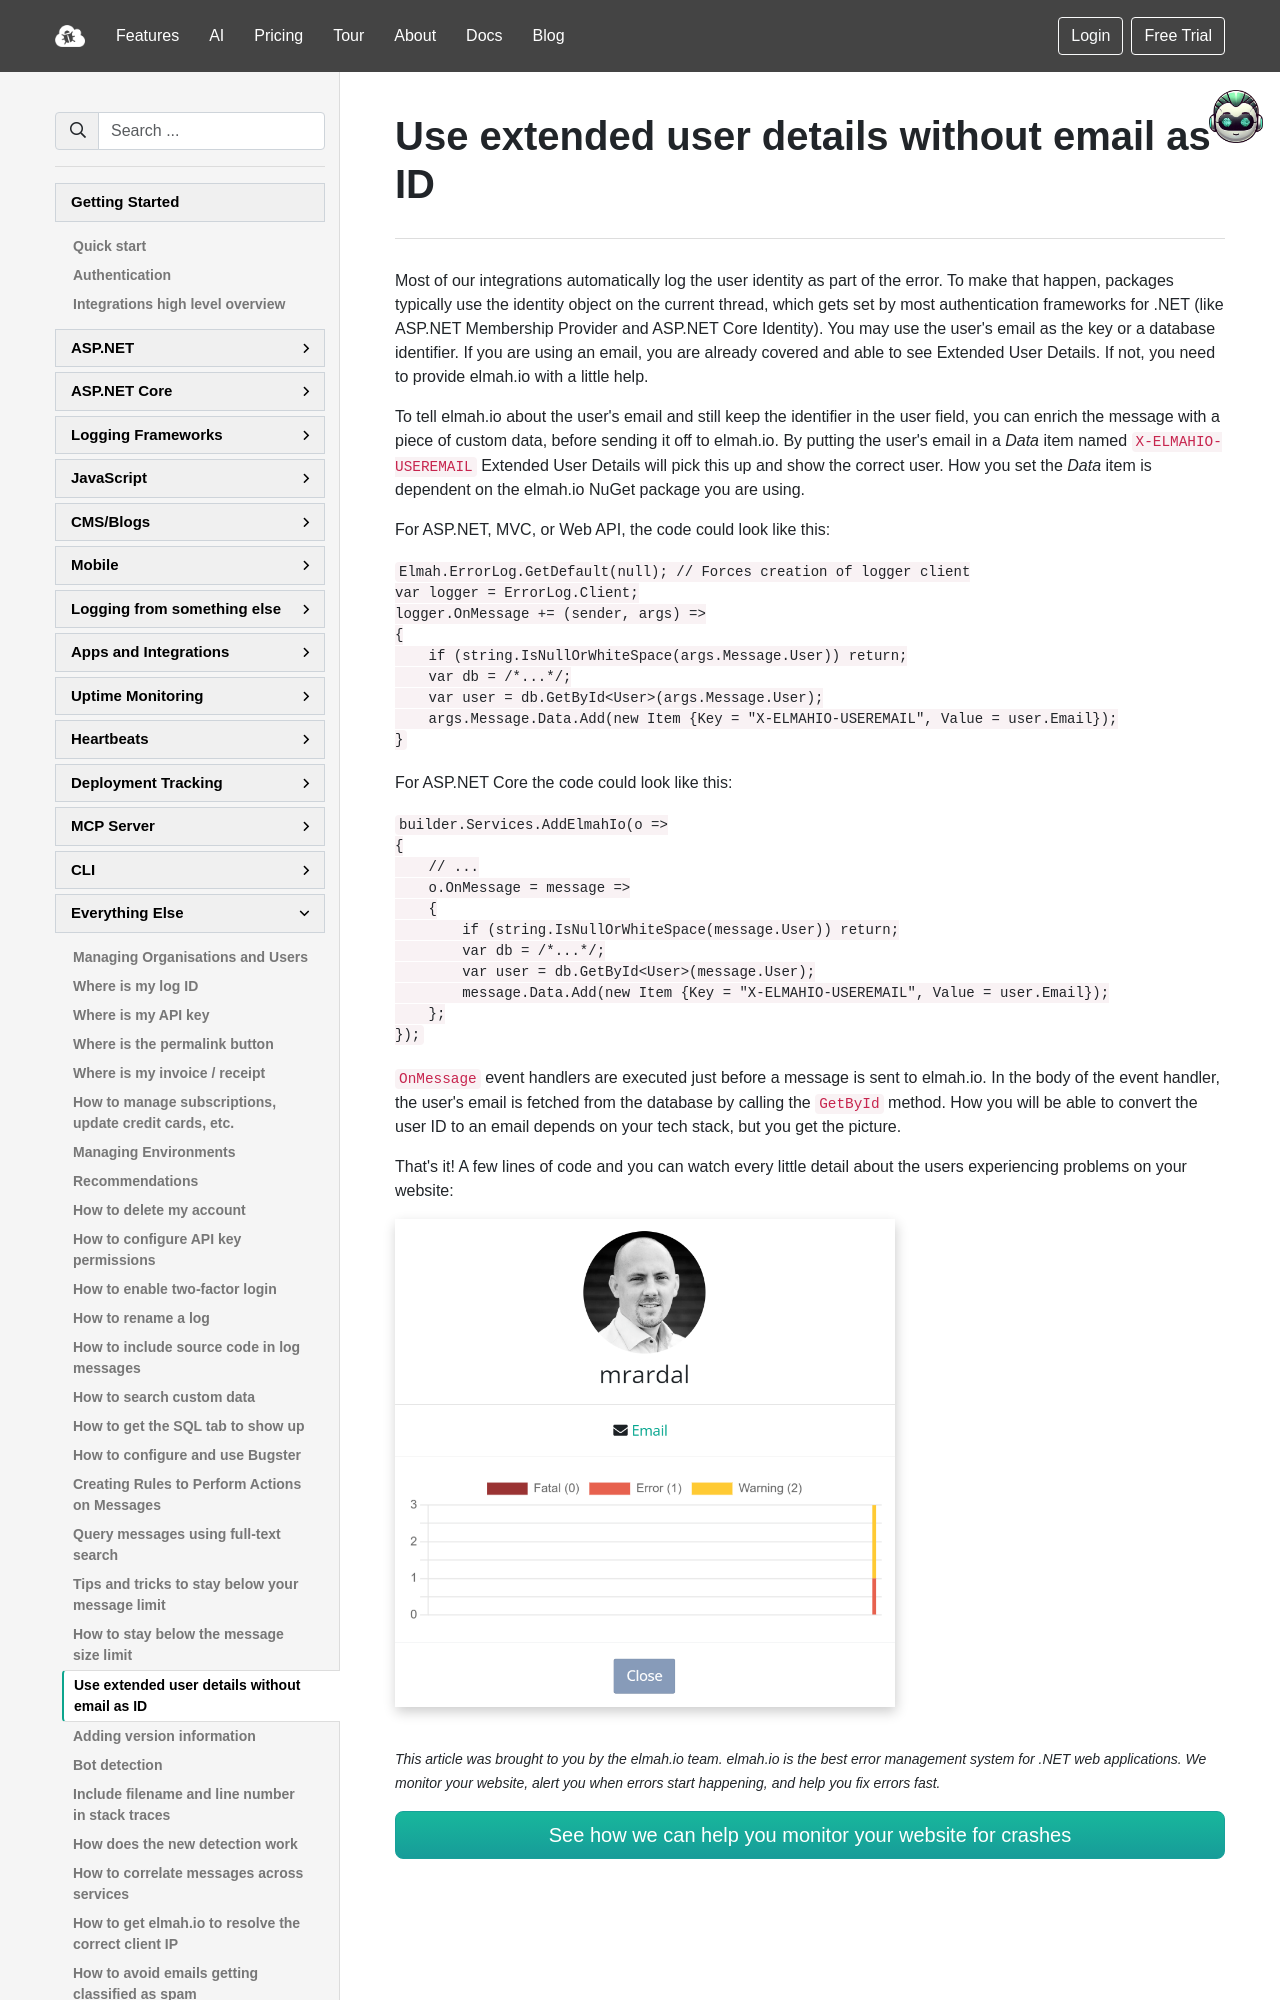

repository: elmahio/documentation · page: use-extended-user-details-without-email-as-id/index.html · generator: mkdocs

---
title: Use extended user details without email as ID
description: Learn about how to utilize elmah.io's extended user details without using an email address as part of ASP.NET Core Identity or similar.
---
